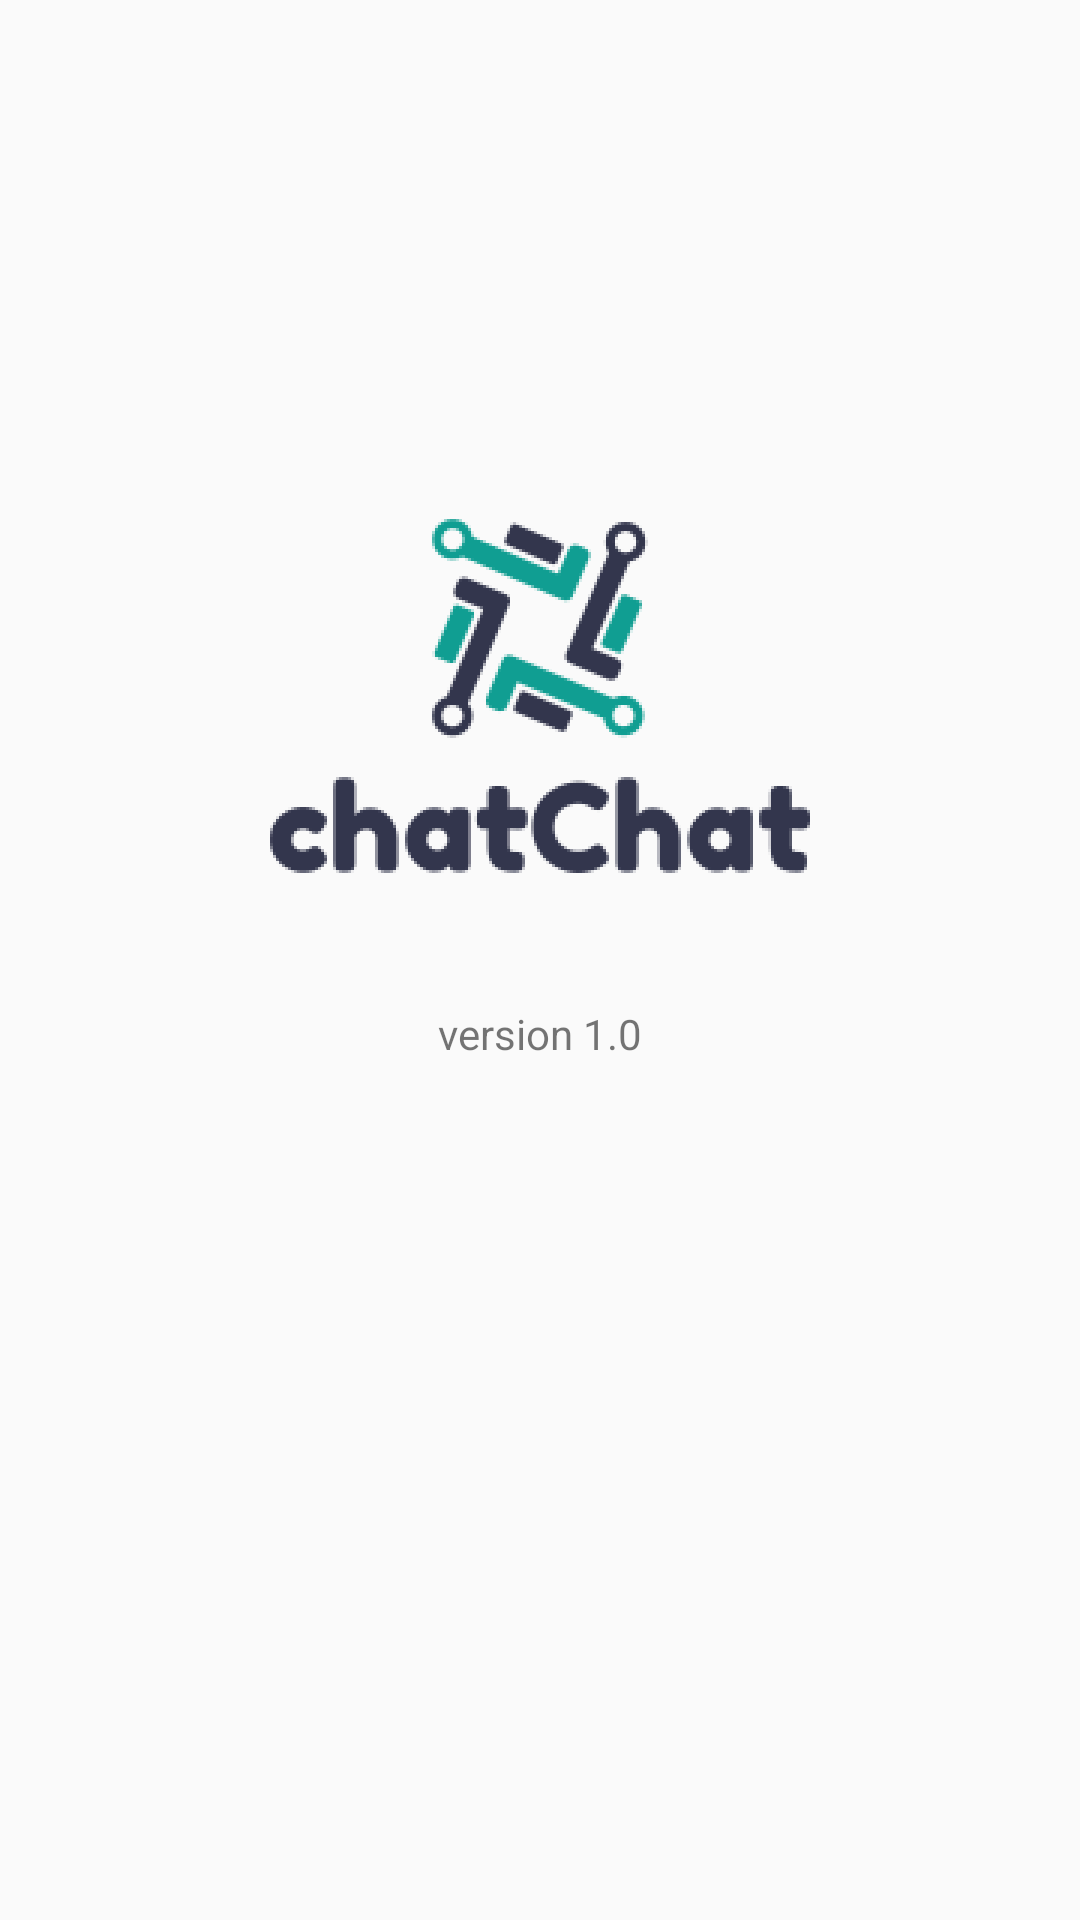

Here is an Android app screen rendered from its layout file. Give the layout XML and the strings, colors and styles it references.
<!-- AndroidManifest.xml: application theme AppTheme -->
<!-- res/layout/activity_splash_screen.xml -->
<?xml version="1.0" encoding="utf-8"?>

<androidx.constraintlayout.widget.ConstraintLayout xmlns:android="http://schemas.android.com/apk/res/android"
    android:layout_width="match_parent"
    android:layout_height="match_parent"
    xmlns:app="http://schemas.android.com/apk/res-auto">

    <ImageView
        app:layout_constraintVertical_bias="0.3"
        android:layout_width="wrap_content"
        android:layout_height="wrap_content"
        app:layout_constraintRight_toRightOf="parent"
        app:layout_constraintLeft_toLeftOf="parent"
        android:id="@+id/logo"
        app:layout_constraintTop_toTopOf="parent"
        app:layout_constraintBottom_toBottomOf="parent"
        android:src="@drawable/logo_chatchat"/>

    <TextView
        android:layout_width="wrap_content"
        android:layout_height="wrap_content"
        android:text="version 1.0"
        app:layout_constraintBottom_toBottomOf="parent"
        app:layout_constraintHorizontal_bias="0.5"
        app:layout_constraintLeft_toLeftOf="parent"
        app:layout_constraintRight_toRightOf="parent"
        app:layout_constraintTop_toBottomOf="@+id/logo"
        app:layout_constraintVertical_bias="0.01" />

</androidx.constraintlayout.widget.ConstraintLayout>
<!-- resources referenced by this layout -->
<resources>
  <!-- drawable logo_chatchat: png bitmap (drawable-hdpi, 31696 bytes) -->
  <style name="AppTheme" parent="Theme.AppCompat.Light.NoActionBar">
          
          <item name="colorPrimary">@color/colorPrimary</item>
          <item name="colorPrimaryDark">@color/colorPrimaryDark</item>
  
          <item name="colorAccent">@color/colorPrimaryDark</item>
  
      </style>
  <color name="colorPrimary">#109e92</color>
  <color name="colorPrimaryDark">#109e92</color>
</resources>
